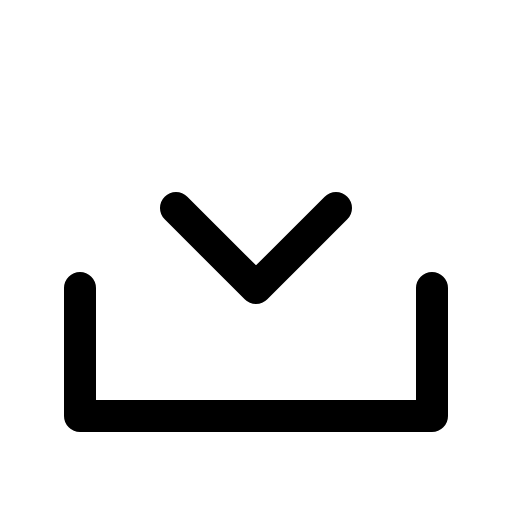
t = 0.00 s
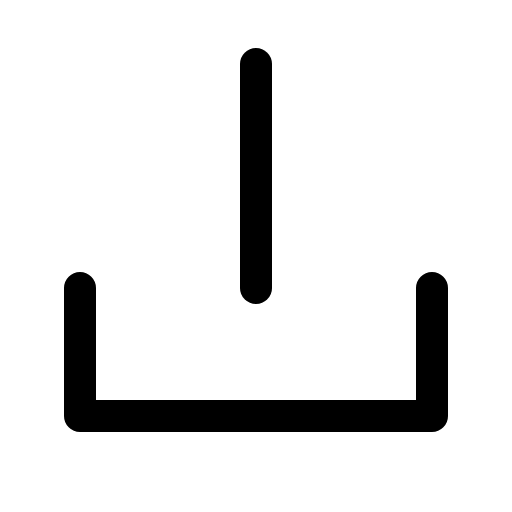
t = 0.60 s
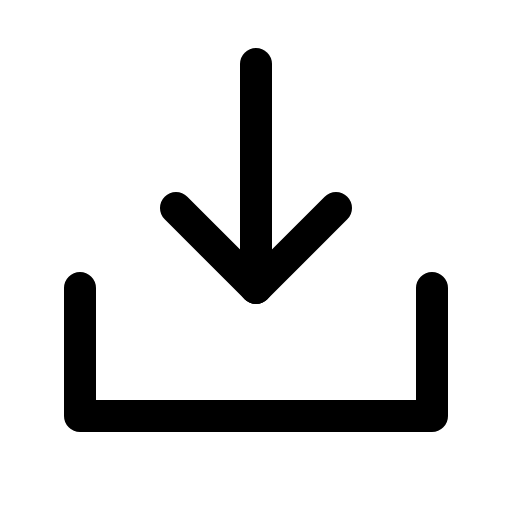
t = 0.98 s
t = 1.35 s: frame unchanged from t = 0.98 s, image omitted
t = 1.73 s: frame unchanged from t = 0.98 s, image omitted

The animated SVG that drew these frames (rendered in a browser with its animation timeline set to each time). Animation: 1 CSS @keyframes rule; one cycle of 2.10 s, repeats indefinitely.

<svg xmlns="http://www.w3.org/2000/svg" viewBox="0 0 256 256">
  <style>
    .draw-line {
      stroke-dasharray: 2000;
      stroke-dashoffset: 0;
    }
    svg:hover .draw-line {
      animation: phosphor-draw-in 1.5s ease-in-out infinite alternate;
    }
    @keyframes phosphor-draw-in {
      0%   { stroke-dashoffset: 2000; }
      100% { stroke-dashoffset: 0; }
    }
  </style><rect width="256" height="256" fill="none"/><line x1="128" y1="144" x2="128" y2="32" fill="none" stroke="currentColor" stroke-linecap="round" stroke-linejoin="round" stroke-width="16" class="draw-line" pathLength="1" style="animation-delay: 0s"/><polyline points="216 144 216 208 40 208 40 144" fill="none" stroke="currentColor" stroke-linecap="round" stroke-linejoin="round" stroke-width="16" class="draw-line" pathLength="1" style="animation-delay: 0.3s"/><polyline points="168 104 128 144 88 104" fill="none" stroke="currentColor" stroke-linecap="round" stroke-linejoin="round" stroke-width="16" class="draw-line" pathLength="1" style="animation-delay: 0.6s"/></svg>
